Run: headless pygame with SDL's dummy video driver; simulated clock (each Clock.tick advances the game by its frame time, no real sleeping); random seed 0; keys injected as events and as key.get_pressed() state; no mouse input.
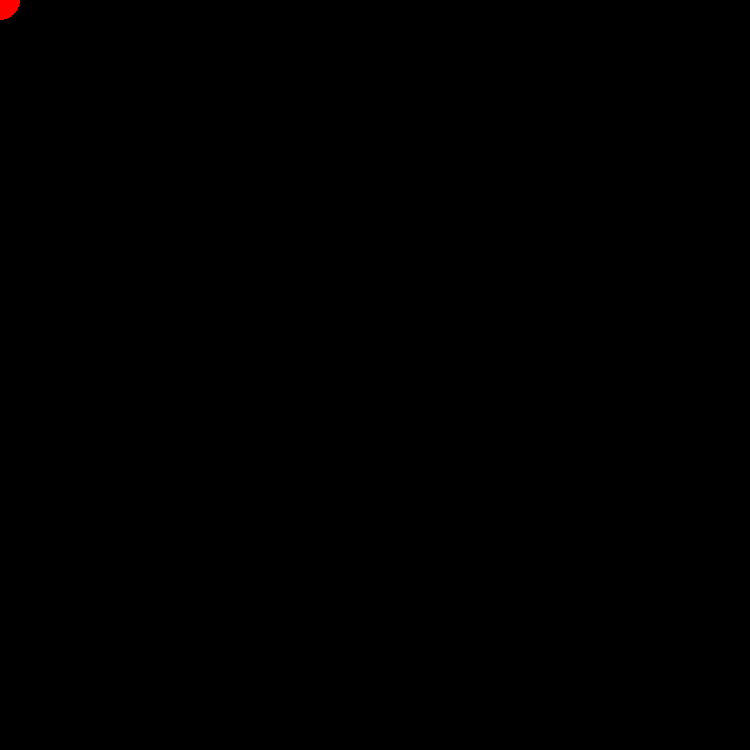
Frame 1 of 4 · flips 1–60 · no input
Frame 2 of 4 · flips 61–180 · tapped SPACE, RETURN · held RIGHT (→), D · screen unchanged from frame 1, image omitted
Frame 3 of 4 · flips 181–300 · held DOWN (↓), S · screen unchanged from frame 2, image omitted
Frame 4 of 4 · flips 301–420 · held LEFT (←), A, UP (↑), W · screen unchanged from frame 3, image omitted

The pygame program that drew these frames:

import random
import os
import time
import pygame

black = [0,0,0]
pygame.init()
WIDTH, HEIGHT = 750,750

WIN = pygame.display.set_mode((WIDTH,HEIGHT))



def main():
	run = True
	FPS = 60
	yspeed = 0 #random.choice([-1,1]) * 4
	xspeed = 0 #random.choice([-1,1]) * 4
	xposition = random.randrange(0,WIDTH)
	yposition = random.randrange(0,HEIGHT)
	clock = pygame.time.Clock()

	def redraw_window():
		WIN.fill(black)
		pygame.draw.rect(WIN,(0,0,0),(0,0,20,20))
		pygame.draw.circle(WIN,(255,0,0),(0,0),20)
		pygame.display.update()

	while run:
		clock.tick(FPS)
		redraw_window()
		for event in pygame.event.get():
			if event.type == pygame.QUIT:
				run = False
		if(xposition + xspeed  >= WIDTH):
			xposition = WIDTH
			xspeed*=-1
		if (xposition + xspeed <= 0):
			xposition = 0
			xspeed*=-1
		if(xposition + xspeed  < WIDTH and xposition + xspeed > 0):
			xposition += xspeed
		
		if(yposition + yspeed>= HEIGHT):
			yposition = HEIGHT
			yspeed *= -1
		if(yposition + yspeed <= 0 ):
			yposition = 0
			yspeed *= -1
		if(yposition + yspeed  < HEIGHT and yposition + yspeed > 0):
			yposition += yspeed
	
		

	pygame.quit()

	
    


main()
